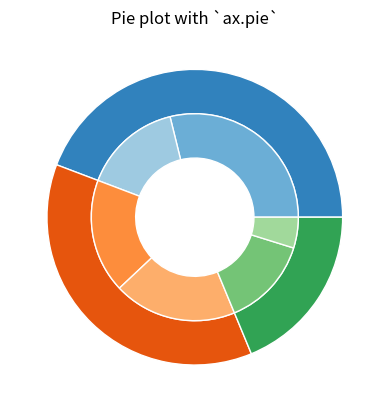

The matplotlib source for this figure:
import matplotlib.pyplot as plt
from matplotlib.patches import ConnectionPatch
import numpy as np

fig, ax = plt.subplots()

size = 0.3
vals = np.array([[60., 32.], [37., 40.], [29., 10.]])

cmap = plt.get_cmap("tab20c")
outer_colors = cmap(np.arange(3)*4)
inner_colors = cmap(np.array([1, 2, 5, 6, 9, 10]))

ax.pie(vals.sum(axis=1), radius=1, colors=outer_colors,
       wedgeprops=dict(width=size, edgecolor='w'))

ax.pie(vals.flatten(), radius=1-size, colors=inner_colors,
       wedgeprops=dict(width=size, edgecolor='w'))

ax.set(aspect="equal", title='Pie plot with `ax.pie`')
plt.show()